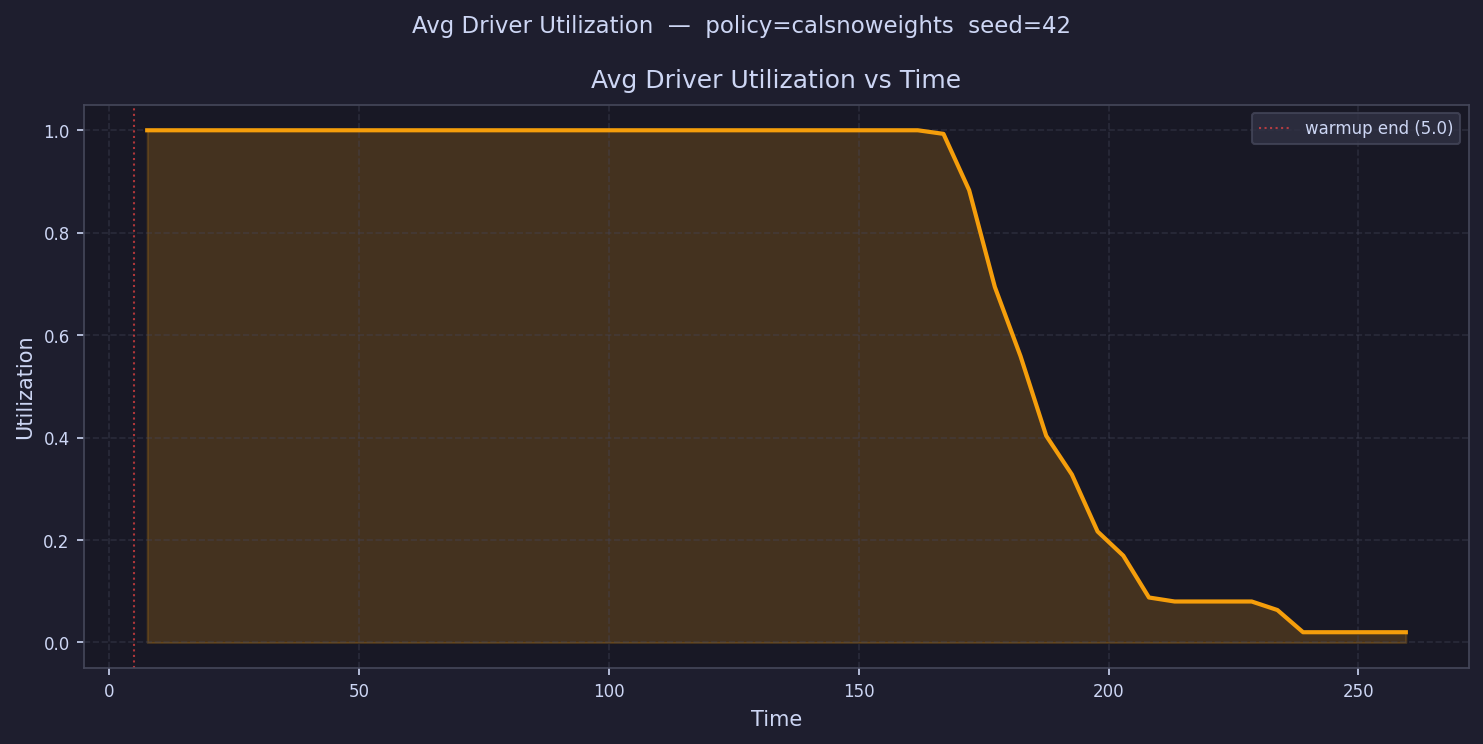

Values plotted in this chart, from the file beside it:
time, avg_driver_utilization
7.571, 1
12.71, 1
17.85, 1
22.99, 1
28.14, 1
33.28, 1
38.42, 1
43.56, 1
48.7, 1
53.84, 1
58.98, 1
64.13, 1
69.27, 1
74.41, 1
79.55, 1
84.69, 1
89.83, 1
94.97, 1
100.1, 1
105.3, 1
110.4, 1
115.5, 1
120.7, 1
125.8, 1.0
131, 1.0
136.1, 1.0
141.2, 1.0
146.4, 1.0
151.5, 1.0
156.7, 1.0
161.8, 1.0
167, 0.993
172.1, 0.883
177.2, 0.6941
182.4, 0.5589
187.5, 0.4035
192.7, 0.3278
197.8, 0.2166
202.9, 0.1695
208.1, 0.08782
213.2, 0.08
218.4, 0.08
223.5, 0.08
228.7, 0.08
233.8, 0.06335
238.9, 0.02
244.1, 0.02
249.2, 0.02
254.4, 0.02
259.5, 0.02
